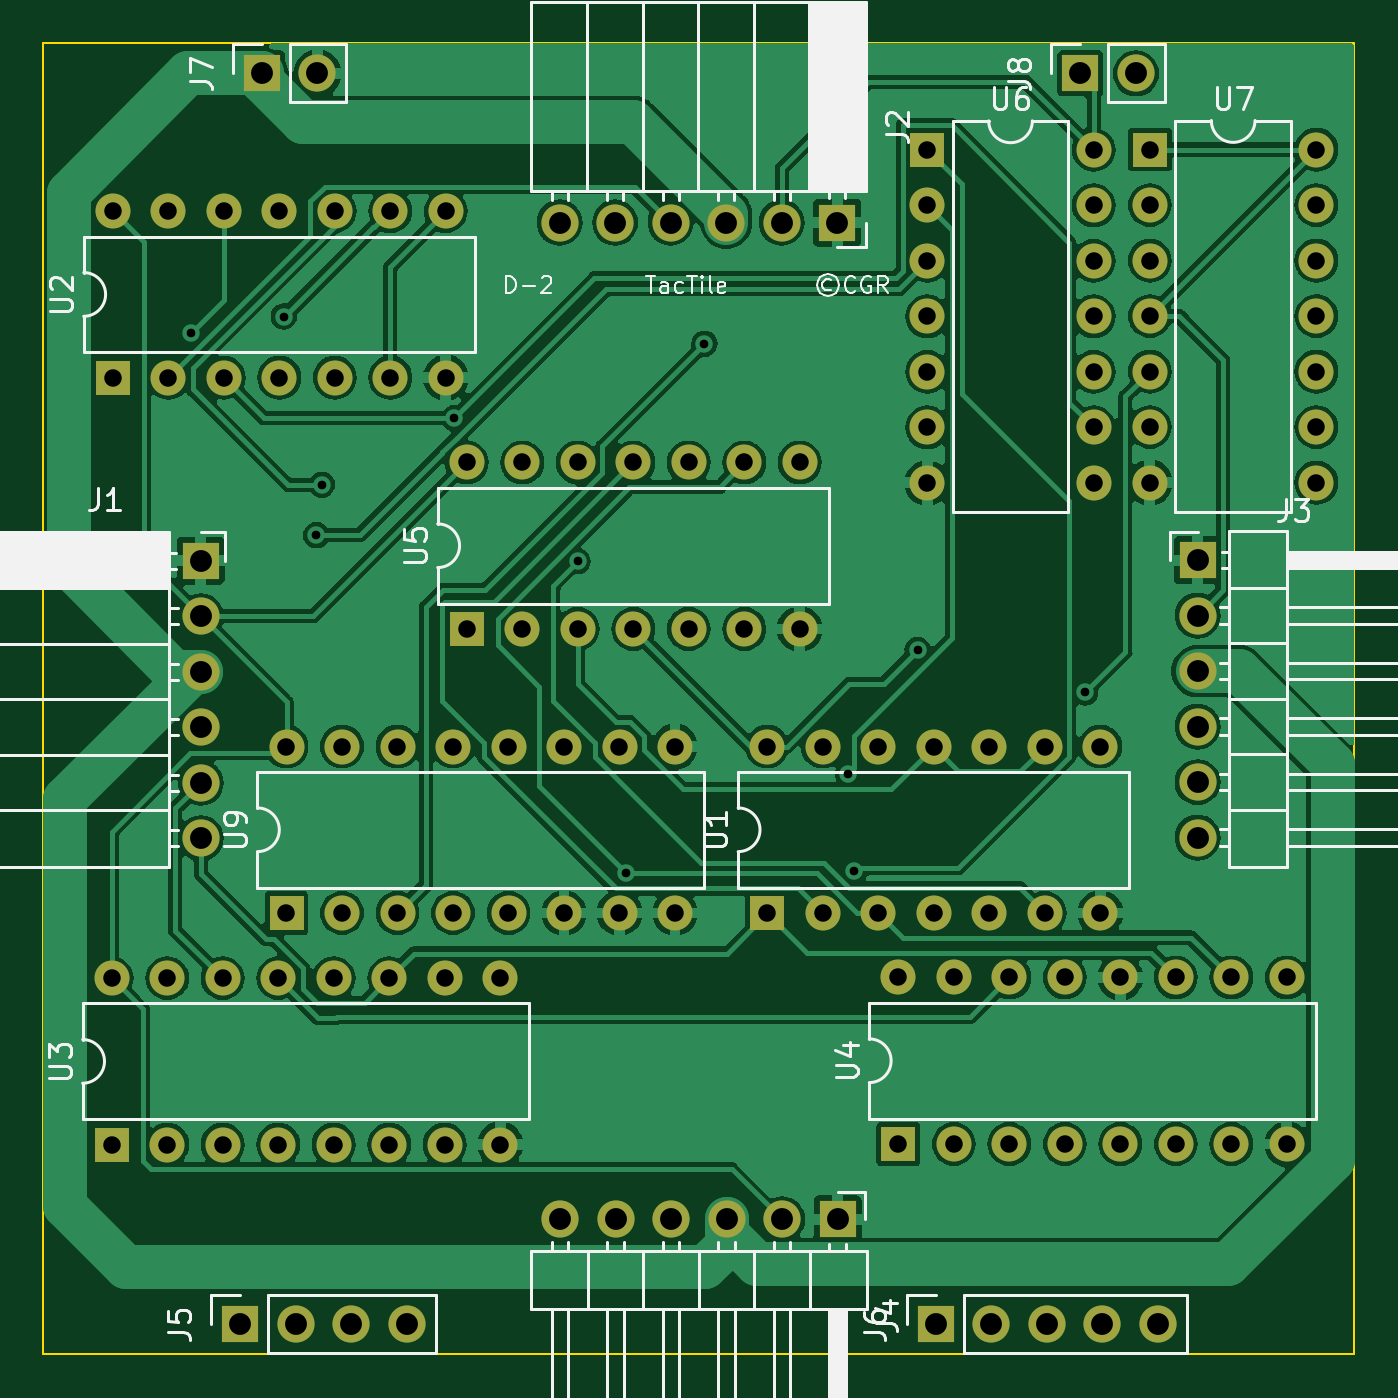
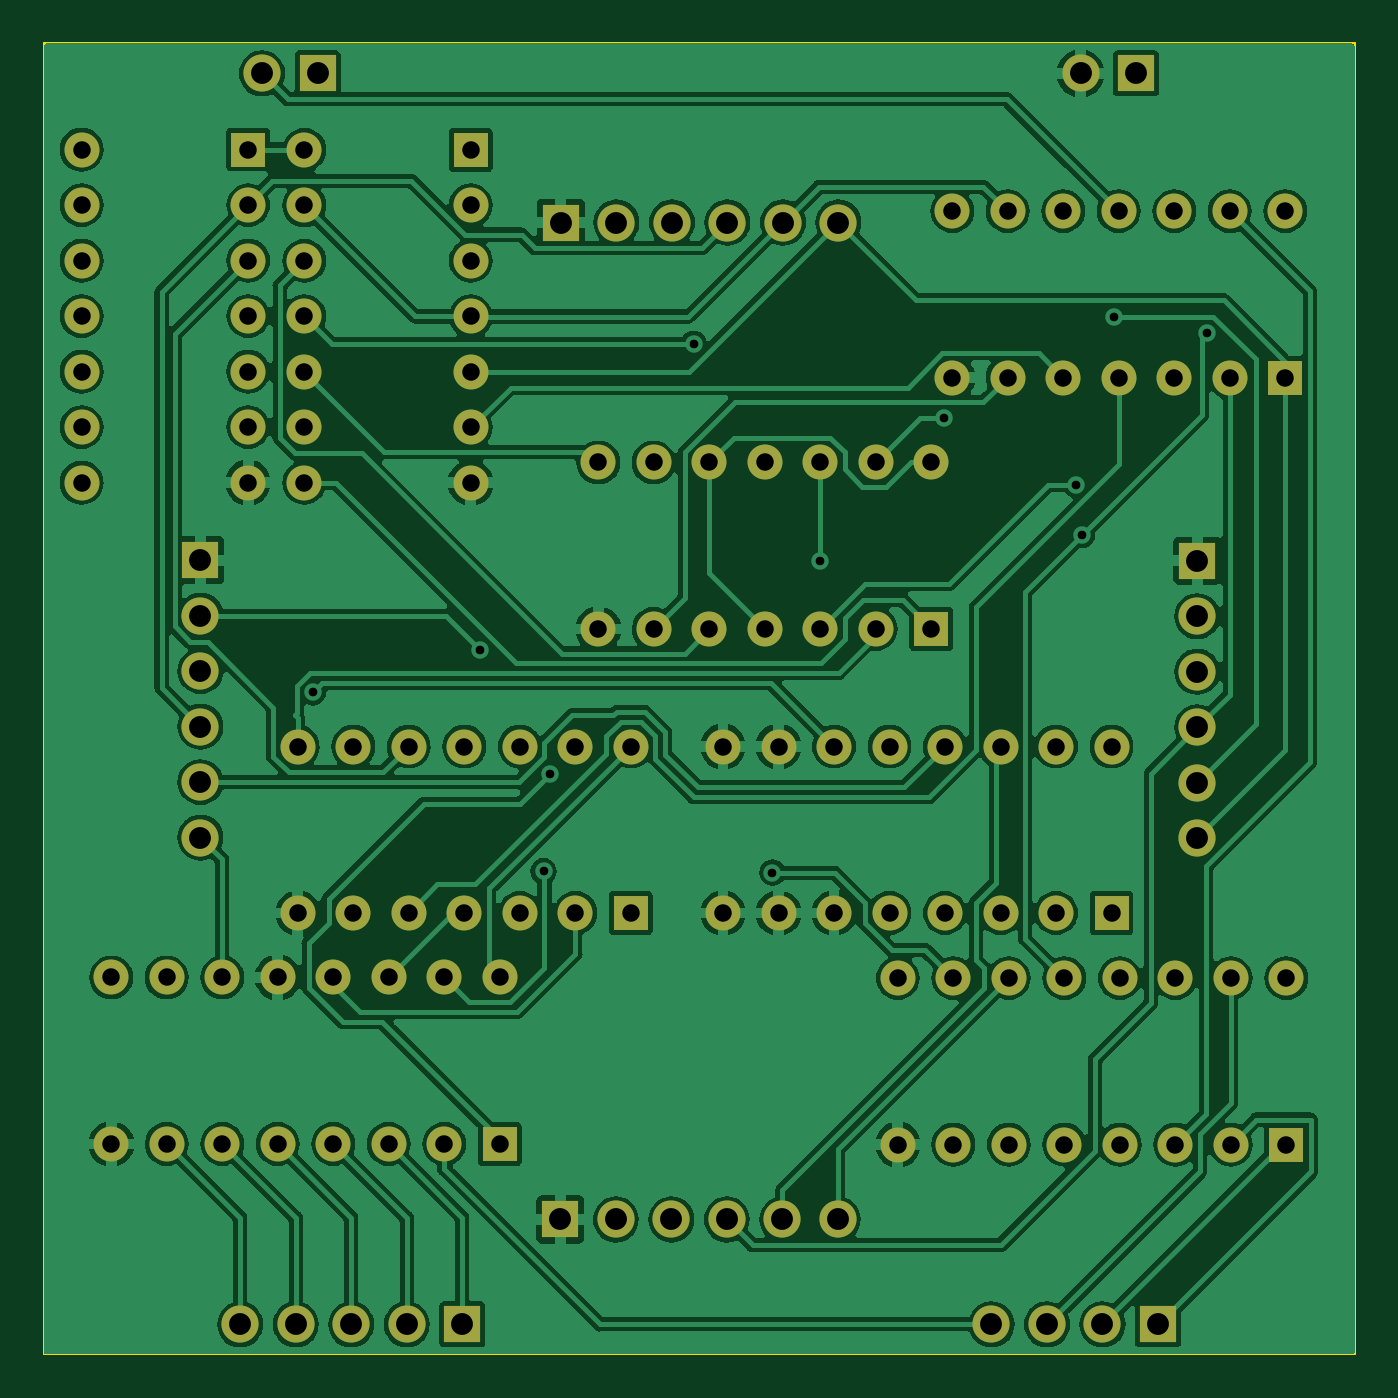
Circuit board: 11 layer files. Board 60.0 x 60.0 mm.
- bottom_copper: TacTile-D-B_Cu.gbr (161612 bytes)
- bottom_mask: TacTile-D-B_Mask.gbr (4721 bytes)
- paste: TacTile-D-B_Paste.gbr (452 bytes)
- bottom_silk: TacTile-D-B_Silkscreen.gbr (453 bytes)
- outline: TacTile-D-Edge_Cuts.gbr (602 bytes)
- top_copper: TacTile-D-F_Cu.gbr (139749 bytes)
- top_mask: TacTile-D-F_Mask.gbr (4721 bytes)
- paste: TacTile-D-F_Paste.gbr (452 bytes)
- top_silk: TacTile-D-F_Silkscreen.gbr (34587 bytes)
- drill: TacTile-D-NPTH.drl (268 bytes)
- drill: TacTile-D-PTH.drl (3074 bytes)

=== bottom_copper: TacTile-D-B_Cu.gbr (161612 bytes, source omitted) ===
=== bottom_mask: TacTile-D-B_Mask.gbr (4721 bytes, source omitted) ===
=== paste: TacTile-D-B_Paste.gbr ===
%TF.GenerationSoftware,KiCad,Pcbnew,7.0.1*%
%TF.CreationDate,2023-12-30T23:01:10-05:00*%
%TF.ProjectId,TacTile-D,54616354-696c-4652-9d44-2e6b69636164,rev?*%
%TF.SameCoordinates,Original*%
%TF.FileFunction,Paste,Bot*%
%TF.FilePolarity,Positive*%
%FSLAX46Y46*%
G04 Gerber Fmt 4.6, Leading zero omitted, Abs format (unit mm)*
G04 Created by KiCad (PCBNEW 7.0.1) date 2023-12-30 23:01:10*
%MOMM*%
%LPD*%
G01*
G04 APERTURE LIST*
G04 APERTURE END LIST*
M02*

=== bottom_silk: TacTile-D-B_Silkscreen.gbr ===
%TF.GenerationSoftware,KiCad,Pcbnew,7.0.1*%
%TF.CreationDate,2023-12-30T23:01:10-05:00*%
%TF.ProjectId,TacTile-D,54616354-696c-4652-9d44-2e6b69636164,rev?*%
%TF.SameCoordinates,Original*%
%TF.FileFunction,Legend,Bot*%
%TF.FilePolarity,Positive*%
%FSLAX46Y46*%
G04 Gerber Fmt 4.6, Leading zero omitted, Abs format (unit mm)*
G04 Created by KiCad (PCBNEW 7.0.1) date 2023-12-30 23:01:10*
%MOMM*%
%LPD*%
G01*
G04 APERTURE LIST*
G04 APERTURE END LIST*
M02*

=== outline: TacTile-D-Edge_Cuts.gbr ===
%TF.GenerationSoftware,KiCad,Pcbnew,7.0.1*%
%TF.CreationDate,2023-12-30T23:01:10-05:00*%
%TF.ProjectId,TacTile-D,54616354-696c-4652-9d44-2e6b69636164,rev?*%
%TF.SameCoordinates,Original*%
%TF.FileFunction,Profile,NP*%
%FSLAX46Y46*%
G04 Gerber Fmt 4.6, Leading zero omitted, Abs format (unit mm)*
G04 Created by KiCad (PCBNEW 7.0.1) date 2023-12-30 23:01:10*
%MOMM*%
%LPD*%
G01*
G04 APERTURE LIST*
%TA.AperFunction,Profile*%
%ADD10C,0.100000*%
%TD*%
G04 APERTURE END LIST*
D10*
X25000000Y-25000000D02*
X85000000Y-25000000D01*
X85000000Y-85000000D01*
X25000000Y-85000000D01*
X25000000Y-25000000D01*
M02*

=== top_copper: TacTile-D-F_Cu.gbr (139749 bytes, source omitted) ===
=== top_mask: TacTile-D-F_Mask.gbr ===
%TF.GenerationSoftware,KiCad,Pcbnew,7.0.1*%
%TF.CreationDate,2023-12-30T23:01:10-05:00*%
%TF.ProjectId,TacTile-D,54616354-696c-4652-9d44-2e6b69636164,rev?*%
%TF.SameCoordinates,Original*%
%TF.FileFunction,Soldermask,Top*%
%TF.FilePolarity,Negative*%
%FSLAX46Y46*%
G04 Gerber Fmt 4.6, Leading zero omitted, Abs format (unit mm)*
G04 Created by KiCad (PCBNEW 7.0.1) date 2023-12-30 23:01:10*
%MOMM*%
%LPD*%
G01*
G04 APERTURE LIST*
%ADD10R,1.700000X1.700000*%
%ADD11O,1.700000X1.700000*%
%ADD12R,1.600000X1.600000*%
%ADD13O,1.600000X1.600000*%
G04 APERTURE END LIST*
D10*
%TO.C,J1*%
X32200000Y-48675000D03*
D11*
X32200000Y-51215000D03*
X32200000Y-53755000D03*
X32200000Y-56295000D03*
X32200000Y-58835000D03*
X32200000Y-61375000D03*
%TD*%
D12*
%TO.C,U9*%
X36125000Y-64800000D03*
D13*
X38665000Y-64800000D03*
X41205000Y-64800000D03*
X43745000Y-64800000D03*
X46285000Y-64800000D03*
X48825000Y-64800000D03*
X51365000Y-64800000D03*
X53905000Y-64800000D03*
X53905000Y-57180000D03*
X51365000Y-57180000D03*
X48825000Y-57180000D03*
X46285000Y-57180000D03*
X43745000Y-57180000D03*
X41205000Y-57180000D03*
X38665000Y-57180000D03*
X36125000Y-57180000D03*
%TD*%
D10*
%TO.C,J2*%
X61325000Y-33200000D03*
D11*
X58785000Y-33200000D03*
X56245000Y-33200000D03*
X53705000Y-33200000D03*
X51165000Y-33200000D03*
X48625000Y-33200000D03*
%TD*%
D12*
%TO.C,U3*%
X28125000Y-75400000D03*
D13*
X30665000Y-75400000D03*
X33205000Y-75400000D03*
X35745000Y-75400000D03*
X38285000Y-75400000D03*
X40825000Y-75400000D03*
X43365000Y-75400000D03*
X45905000Y-75400000D03*
X45905000Y-67780000D03*
X43365000Y-67780000D03*
X40825000Y-67780000D03*
X38285000Y-67780000D03*
X35745000Y-67780000D03*
X33205000Y-67780000D03*
X30665000Y-67780000D03*
X28125000Y-67780000D03*
%TD*%
D10*
%TO.C,J3*%
X77825000Y-48650000D03*
D11*
X77825000Y-51190000D03*
X77825000Y-53730000D03*
X77825000Y-56270000D03*
X77825000Y-58810000D03*
X77825000Y-61350000D03*
%TD*%
D10*
%TO.C,J7*%
X35000000Y-26375000D03*
D11*
X37540000Y-26375000D03*
%TD*%
D12*
%TO.C,U7*%
X75640000Y-29860000D03*
D13*
X75640000Y-32400000D03*
X75640000Y-34940000D03*
X75640000Y-37480000D03*
X75640000Y-40020000D03*
X75640000Y-42560000D03*
X75640000Y-45100000D03*
X83260000Y-45100000D03*
X83260000Y-42560000D03*
X83260000Y-40020000D03*
X83260000Y-37480000D03*
X83260000Y-34940000D03*
X83260000Y-32400000D03*
X83260000Y-29860000D03*
%TD*%
D12*
%TO.C,U5*%
X44375000Y-51800000D03*
D13*
X46915000Y-51800000D03*
X49455000Y-51800000D03*
X51995000Y-51800000D03*
X54535000Y-51800000D03*
X57075000Y-51800000D03*
X59615000Y-51800000D03*
X59615000Y-44180000D03*
X57075000Y-44180000D03*
X54535000Y-44180000D03*
X51995000Y-44180000D03*
X49455000Y-44180000D03*
X46915000Y-44180000D03*
X44375000Y-44180000D03*
%TD*%
D10*
%TO.C,J5*%
X34000000Y-83625000D03*
D11*
X36540000Y-83625000D03*
X39080000Y-83625000D03*
X41620000Y-83625000D03*
%TD*%
D12*
%TO.C,U6*%
X65450000Y-29875000D03*
D13*
X65450000Y-32415000D03*
X65450000Y-34955000D03*
X65450000Y-37495000D03*
X65450000Y-40035000D03*
X65450000Y-42575000D03*
X65450000Y-45115000D03*
X73070000Y-45115000D03*
X73070000Y-42575000D03*
X73070000Y-40035000D03*
X73070000Y-37495000D03*
X73070000Y-34955000D03*
X73070000Y-32415000D03*
X73070000Y-29875000D03*
%TD*%
D10*
%TO.C,J8*%
X72460000Y-26375000D03*
D11*
X75000000Y-26375000D03*
%TD*%
D10*
%TO.C,J4*%
X61350000Y-78825000D03*
D11*
X58810000Y-78825000D03*
X56270000Y-78825000D03*
X53730000Y-78825000D03*
X51190000Y-78825000D03*
X48650000Y-78825000D03*
%TD*%
D12*
%TO.C,U1*%
X58125000Y-64800000D03*
D13*
X60665000Y-64800000D03*
X63205000Y-64800000D03*
X65745000Y-64800000D03*
X68285000Y-64800000D03*
X70825000Y-64800000D03*
X73365000Y-64800000D03*
X73365000Y-57180000D03*
X70825000Y-57180000D03*
X68285000Y-57180000D03*
X65745000Y-57180000D03*
X63205000Y-57180000D03*
X60665000Y-57180000D03*
X58125000Y-57180000D03*
%TD*%
D10*
%TO.C,J6*%
X65840000Y-83625000D03*
D11*
X68380000Y-83625000D03*
X70920000Y-83625000D03*
X73460000Y-83625000D03*
X76000000Y-83625000D03*
%TD*%
D12*
%TO.C,U2*%
X28175000Y-40300000D03*
D13*
X30715000Y-40300000D03*
X33255000Y-40300000D03*
X35795000Y-40300000D03*
X38335000Y-40300000D03*
X40875000Y-40300000D03*
X43415000Y-40300000D03*
X43415000Y-32680000D03*
X40875000Y-32680000D03*
X38335000Y-32680000D03*
X35795000Y-32680000D03*
X33255000Y-32680000D03*
X30715000Y-32680000D03*
X28175000Y-32680000D03*
%TD*%
D12*
%TO.C,U4*%
X64125000Y-75370000D03*
D13*
X66665000Y-75370000D03*
X69205000Y-75370000D03*
X71745000Y-75370000D03*
X74285000Y-75370000D03*
X76825000Y-75370000D03*
X79365000Y-75370000D03*
X81905000Y-75370000D03*
X81905000Y-67750000D03*
X79365000Y-67750000D03*
X76825000Y-67750000D03*
X74285000Y-67750000D03*
X71745000Y-67750000D03*
X69205000Y-67750000D03*
X66665000Y-67750000D03*
X64125000Y-67750000D03*
%TD*%
M02*

=== paste: TacTile-D-F_Paste.gbr ===
%TF.GenerationSoftware,KiCad,Pcbnew,7.0.1*%
%TF.CreationDate,2023-12-30T23:01:10-05:00*%
%TF.ProjectId,TacTile-D,54616354-696c-4652-9d44-2e6b69636164,rev?*%
%TF.SameCoordinates,Original*%
%TF.FileFunction,Paste,Top*%
%TF.FilePolarity,Positive*%
%FSLAX46Y46*%
G04 Gerber Fmt 4.6, Leading zero omitted, Abs format (unit mm)*
G04 Created by KiCad (PCBNEW 7.0.1) date 2023-12-30 23:01:10*
%MOMM*%
%LPD*%
G01*
G04 APERTURE LIST*
G04 APERTURE END LIST*
M02*

=== top_silk: TacTile-D-F_Silkscreen.gbr (34587 bytes, source omitted) ===
=== drill: TacTile-D-NPTH.drl ===
M48
; DRILL file {KiCad 7.0.1} date Sat Dec 30 23:01:12 2023
; FORMAT={-:-/ absolute / inch / decimal}
; #@! TF.CreationDate,2023-12-30T23:01:12-05:00
; #@! TF.GenerationSoftware,Kicad,Pcbnew,7.0.1
; #@! TF.FileFunction,NonPlated,1,2,NPTH
FMAT,2
INCH
%
G90
G05
T0
M30

=== drill: TacTile-D-PTH.drl ===
M48
; DRILL file {KiCad 7.0.1} date Sat Dec 30 23:01:12 2023
; FORMAT={-:-/ absolute / inch / decimal}
; #@! TF.CreationDate,2023-12-30T23:01:12-05:00
; #@! TF.GenerationSoftware,Kicad,Pcbnew,7.0.1
; #@! TF.FileFunction,Plated,1,2,PTH
FMAT,2
INCH
; #@! TA.AperFunction,Plated,PTH,ViaDrill
T1C0.0157
; #@! TA.AperFunction,Plated,PTH,ComponentDrill
T2C0.0315
; #@! TA.AperFunction,Plated,PTH,ComponentDrill
T3C0.0394
%
G90
G05
T1
X1.2498Y-1.5057
X1.4173Y-1.4764
X1.4758Y-1.8705
X1.4862Y-1.7795
X1.7247Y-1.6594
X1.9468Y-1.9173
X2.0332Y-2.4784
X2.1752Y-1.5256
X2.4342Y-2.3
X2.4454Y-2.4759
X2.5594Y-2.0772
X2.8612Y-2.1535
T2
X1.1073Y-2.6685
X1.1073Y-2.9685
X1.1093Y-1.2866
X1.1093Y-1.5866
X1.2073Y-2.6685
X1.2073Y-2.9685
X1.2093Y-1.2866
X1.2093Y-1.5866
X1.3073Y-2.6685
X1.3073Y-2.9685
X1.3093Y-1.2866
X1.3093Y-1.5866
X1.4073Y-2.6685
X1.4073Y-2.9685
X1.4093Y-1.2866
X1.4093Y-1.5866
X1.4222Y-2.2512
X1.4222Y-2.5512
X1.5073Y-2.6685
X1.5073Y-2.9685
X1.5093Y-1.2866
X1.5093Y-1.5866
X1.5222Y-2.2512
X1.5222Y-2.5512
X1.6073Y-2.6685
X1.6073Y-2.9685
X1.6093Y-1.2866
X1.6093Y-1.5866
X1.6222Y-2.2512
X1.6222Y-2.5512
X1.7073Y-2.6685
X1.7073Y-2.9685
X1.7093Y-1.2866
X1.7093Y-1.5866
X1.7222Y-2.2512
X1.7222Y-2.5512
X1.747Y-1.7394
X1.747Y-2.0394
X1.8073Y-2.6685
X1.8073Y-2.9685
X1.8222Y-2.2512
X1.8222Y-2.5512
X1.847Y-1.7394
X1.847Y-2.0394
X1.9222Y-2.2512
X1.9222Y-2.5512
X1.947Y-1.7394
X1.947Y-2.0394
X2.0222Y-2.2512
X2.0222Y-2.5512
X2.047Y-1.7394
X2.047Y-2.0394
X2.1222Y-2.2512
X2.1222Y-2.5512
X2.147Y-1.7394
X2.147Y-2.0394
X2.247Y-1.7394
X2.247Y-2.0394
X2.2884Y-2.2512
X2.2884Y-2.5512
X2.347Y-1.7394
X2.347Y-2.0394
X2.3884Y-2.2512
X2.3884Y-2.5512
X2.4884Y-2.2512
X2.4884Y-2.5512
X2.5246Y-2.6673
X2.5246Y-2.9673
X2.5768Y-1.1762
X2.5768Y-1.2762
X2.5768Y-1.3762
X2.5768Y-1.4762
X2.5768Y-1.5762
X2.5768Y-1.6762
X2.5768Y-1.7762
X2.5884Y-2.2512
X2.5884Y-2.5512
X2.6246Y-2.6673
X2.6246Y-2.9673
X2.6884Y-2.2512
X2.6884Y-2.5512
X2.7246Y-2.6673
X2.7246Y-2.9673
X2.7884Y-2.2512
X2.7884Y-2.5512
X2.8246Y-2.6673
X2.8246Y-2.9673
X2.8768Y-1.1762
X2.8768Y-1.2762
X2.8768Y-1.3762
X2.8768Y-1.4762
X2.8768Y-1.5762
X2.8768Y-1.6762
X2.8768Y-1.7762
X2.8884Y-2.2512
X2.8884Y-2.5512
X2.9246Y-2.6673
X2.9246Y-2.9673
X2.978Y-1.1756
X2.978Y-1.2756
X2.978Y-1.3756
X2.978Y-1.4756
X2.978Y-1.5756
X2.978Y-1.6756
X2.978Y-1.7756
X3.0246Y-2.6673
X3.0246Y-2.9673
X3.1246Y-2.6673
X3.1246Y-2.9673
X3.2246Y-2.6673
X3.2246Y-2.9673
X3.278Y-1.1756
X3.278Y-1.2756
X3.278Y-1.3756
X3.278Y-1.4756
X3.278Y-1.5756
X3.278Y-1.6756
X3.278Y-1.7756
T3
X1.2677Y-1.9163
X1.2677Y-2.0163
X1.2677Y-2.1163
X1.2677Y-2.2163
X1.2677Y-2.3163
X1.2677Y-2.4163
X1.3386Y-3.2923
X1.378Y-1.0384
X1.4386Y-3.2923
X1.478Y-1.0384
X1.5386Y-3.2923
X1.6386Y-3.2923
X1.9144Y-1.3071
X1.9154Y-3.1033
X2.0144Y-1.3071
X2.0154Y-3.1033
X2.1144Y-1.3071
X2.1154Y-3.1033
X2.2144Y-1.3071
X2.2154Y-3.1033
X2.3144Y-1.3071
X2.3154Y-3.1033
X2.4144Y-1.3071
X2.4154Y-3.1033
X2.5921Y-3.2923
X2.6921Y-3.2923
X2.7921Y-3.2923
X2.8528Y-1.0384
X2.8921Y-3.2923
X2.9528Y-1.0384
X2.9921Y-3.2923
X3.064Y-1.9154
X3.064Y-2.0154
X3.064Y-2.1154
X3.064Y-2.2154
X3.064Y-2.3154
X3.064Y-2.4154
T0
M30
